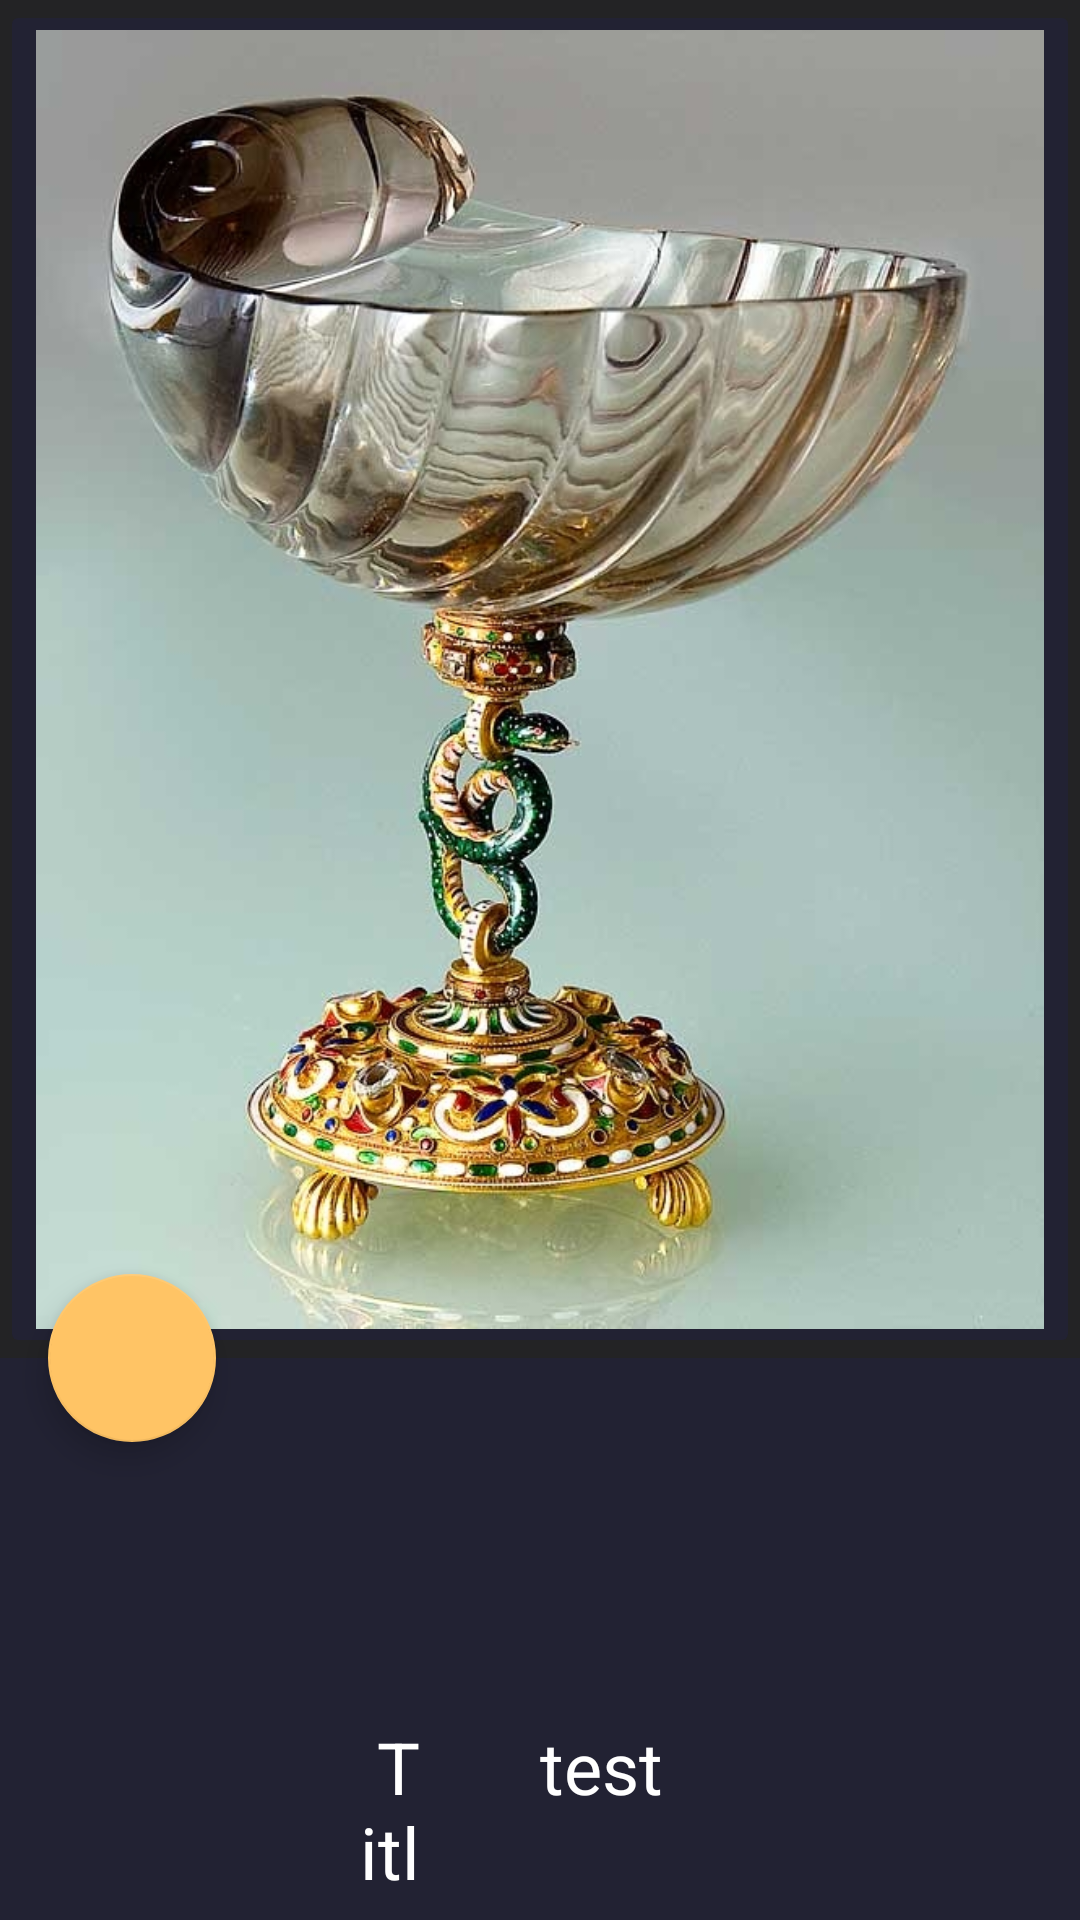

Produce the Android XML layout that renders to this screen, including the resource entries it uses.
<!-- AndroidManifest.xml: activity theme AppTheme -->
<!-- res/layout/activity_exhibit.xml -->
<?xml version="1.0" encoding="utf-8"?>
<android.support.design.widget.CoordinatorLayout xmlns:android="http://schemas.android.com/apk/res/android"
    xmlns:app="http://schemas.android.com/apk/res-auto"
    xmlns:tools="http://schemas.android.com/tools"
    android:layout_width="match_parent"
    android:layout_height="match_parent"
    tools:context=".ExhibitActivity">

    <android.support.design.widget.AppBarLayout
        android:id="@+id/app_bar"
        android:layout_width="match_parent"
        android:layout_height="wrap_content">

        <android.support.design.widget.CollapsingToolbarLayout
            android:id="@+id/toolbar_layout"
            android:layout_width="match_parent"
            android:layout_height="wrap_content"
            app:layout_scrollFlags="scroll|exitUntilCollapsed">

            <ImageButton
                android:layout_width="match_parent"
                android:layout_height="match_parent"
                android:adjustViewBounds="true"
                android:backgroundTint="@color/background"
                android:cropToPadding="false"
                android:maxHeight="1000dp"
                android:scaleType="centerCrop"
                android:src="@drawable/bsp"
                app:layout_collapseMode="parallax" />

        </android.support.design.widget.CollapsingToolbarLayout>
    </android.support.design.widget.AppBarLayout>

    <include layout="@layout/content_exhibit" />

    <android.support.design.widget.FloatingActionButton
        android:id="@+id/fab"
        android:layout_width="wrap_content"
        android:layout_height="wrap_content"
        android:layout_margin="@dimen/fab_margin"
        app:layout_anchor="@id/app_bar"
        app:layout_anchorGravity="bottom|start"
        app:srcCompat="@drawable/ic_back" />

</android.support.design.widget.CoordinatorLayout>
<!-- res/layout/content_exhibit.xml (included above) -->
<?xml version="1.0" encoding="utf-8"?>
<android.support.v4.widget.NestedScrollView xmlns:android="http://schemas.android.com/apk/res/android"
    xmlns:app="http://schemas.android.com/apk/res-auto"
    xmlns:tools="http://schemas.android.com/tools"
    android:layout_width="match_parent"
    android:layout_height="match_parent"
    app:layout_behavior="@string/appbar_scrolling_view_behavior"
    tools:context=".ExhibitActivity"
    tools:showIn="@layout/activity_exhibit">

    <TableLayout
        android:layout_width="match_parent"
        android:layout_height="wrap_content"
        android:layout_margin="100dp"
        android:stretchColumns="1,2">

        <TableRow>
            <TextView
                android:layout_column="1"
                android:layout_margin="20dp"
                android:text="@string/cap_title"
                android:textAlignment="viewEnd"
                android:layout_weight="1"
                android:layout_width="0dp"/>

            <TextView
                android:layout_column="2"
                android:layout_margin="20dp"
                android:text="test"
                android:textAlignment="viewStart"
                android:layout_weight="3"
                android:layout_width="0dp"
                />
        </TableRow>

        <TableRow>

            <TextView
                android:layout_column="1"
                android:layout_margin="20dp"
                android:text="@string/cap_time"
                android:textAlignment="viewEnd"
                android:layout_weight="1"
                android:layout_width="0dp"/>

            <TextView
                android:layout_column="2"
                android:layout_margin="20dp"
                android:text="test"
                android:textAlignment="viewStart"
                android:layout_weight="3"
                android:layout_width="0dp"
                />

        </TableRow>

        <TableRow>

            <TextView
                android:layout_column="1"
                android:layout_margin="20dp"
                android:text="@string/cap_master"
                android:textAlignment="viewEnd"
                android:layout_weight="1"
                android:layout_width="0dp"/>

            <TextView
                android:layout_column="2"
                android:layout_margin="20dp"
                android:text="test"
                android:textAlignment="viewStart"
                android:layout_weight="3"
                android:layout_width="0dp"
                />

        </TableRow>

        <TableRow>

            <TextView
                android:layout_column="1"
                android:layout_margin="20dp"
                android:text="@string/cap_material"
                android:textAlignment="viewEnd"
                android:layout_weight="1"
                android:layout_width="0dp"/>

            <TextView
                android:layout_column="2"
                android:layout_margin="20dp"
                android:text="test"
                android:textAlignment="viewStart"
                android:layout_weight="3"
                android:layout_width="0dp"
                />

        </TableRow>

        <TableRow>

            <TextView
                android:layout_column="1"
                android:layout_margin="20dp"
                android:text="@string/cap_desc"
                android:textAlignment="viewEnd"
                android:layout_weight="1"
                android:layout_width="0dp"/>

            <TextView
                android:layout_column="2"
                android:layout_margin="20dp"
                android:text="testtettetetettetetevgdb,sjhff hjjk vlsj ntgkjkjg xjlgjnkjhbgxmjökgdä,ökmjhnl,läpü,ökjhgknolpö,okvcdrgblopläiuzvtrchzuopökzhtzujolkmjhgftvhjikljhgcfji-k,löp bfttgzhunib hrtdfgihnzbtfgj"
                android:textAlignment="viewStart"
                android:layout_weight="3"
                android:layout_width="0dp"
                />

        </TableRow>
    </TableLayout>


</android.support.v4.widget.NestedScrollView>
<!-- resources referenced by this layout -->
<resources>
  <color name="background">#222233</color>
  <dimen name="fab_margin">16dp</dimen>
  <!-- drawable bsp: jpeg bitmap (drawable, 178136 bytes) -->
  <string name="cap_desc">Description</string>
  <string name="cap_master">Master</string>
  <string name="cap_material">Material</string>
  <string name="cap_time">Time</string>
  <string name="cap_title">Title</string>
  <style name="AppTheme" parent="Theme.AppCompat.Light.NoActionBar">
          
          <item name="colorPrimary">@color/colorPrimary</item>
          <item name="colorPrimaryDark">@color/colorPrimaryDark</item>
          <item name="colorAccent">@color/colorAccent</item>
          <item name="android:windowBackground">@color/background</item>
          <item name="android:textColor">@color/white</item>
          <item name="android:textSize">24sp</item>
      </style>
  <color name="colorPrimary">#232325</color>
  <color name="colorPrimaryDark">#1b1b1d</color>
  <color name="colorAccent">#ffc465</color>
  <color name="white">#ffffff</color>
</resources>
